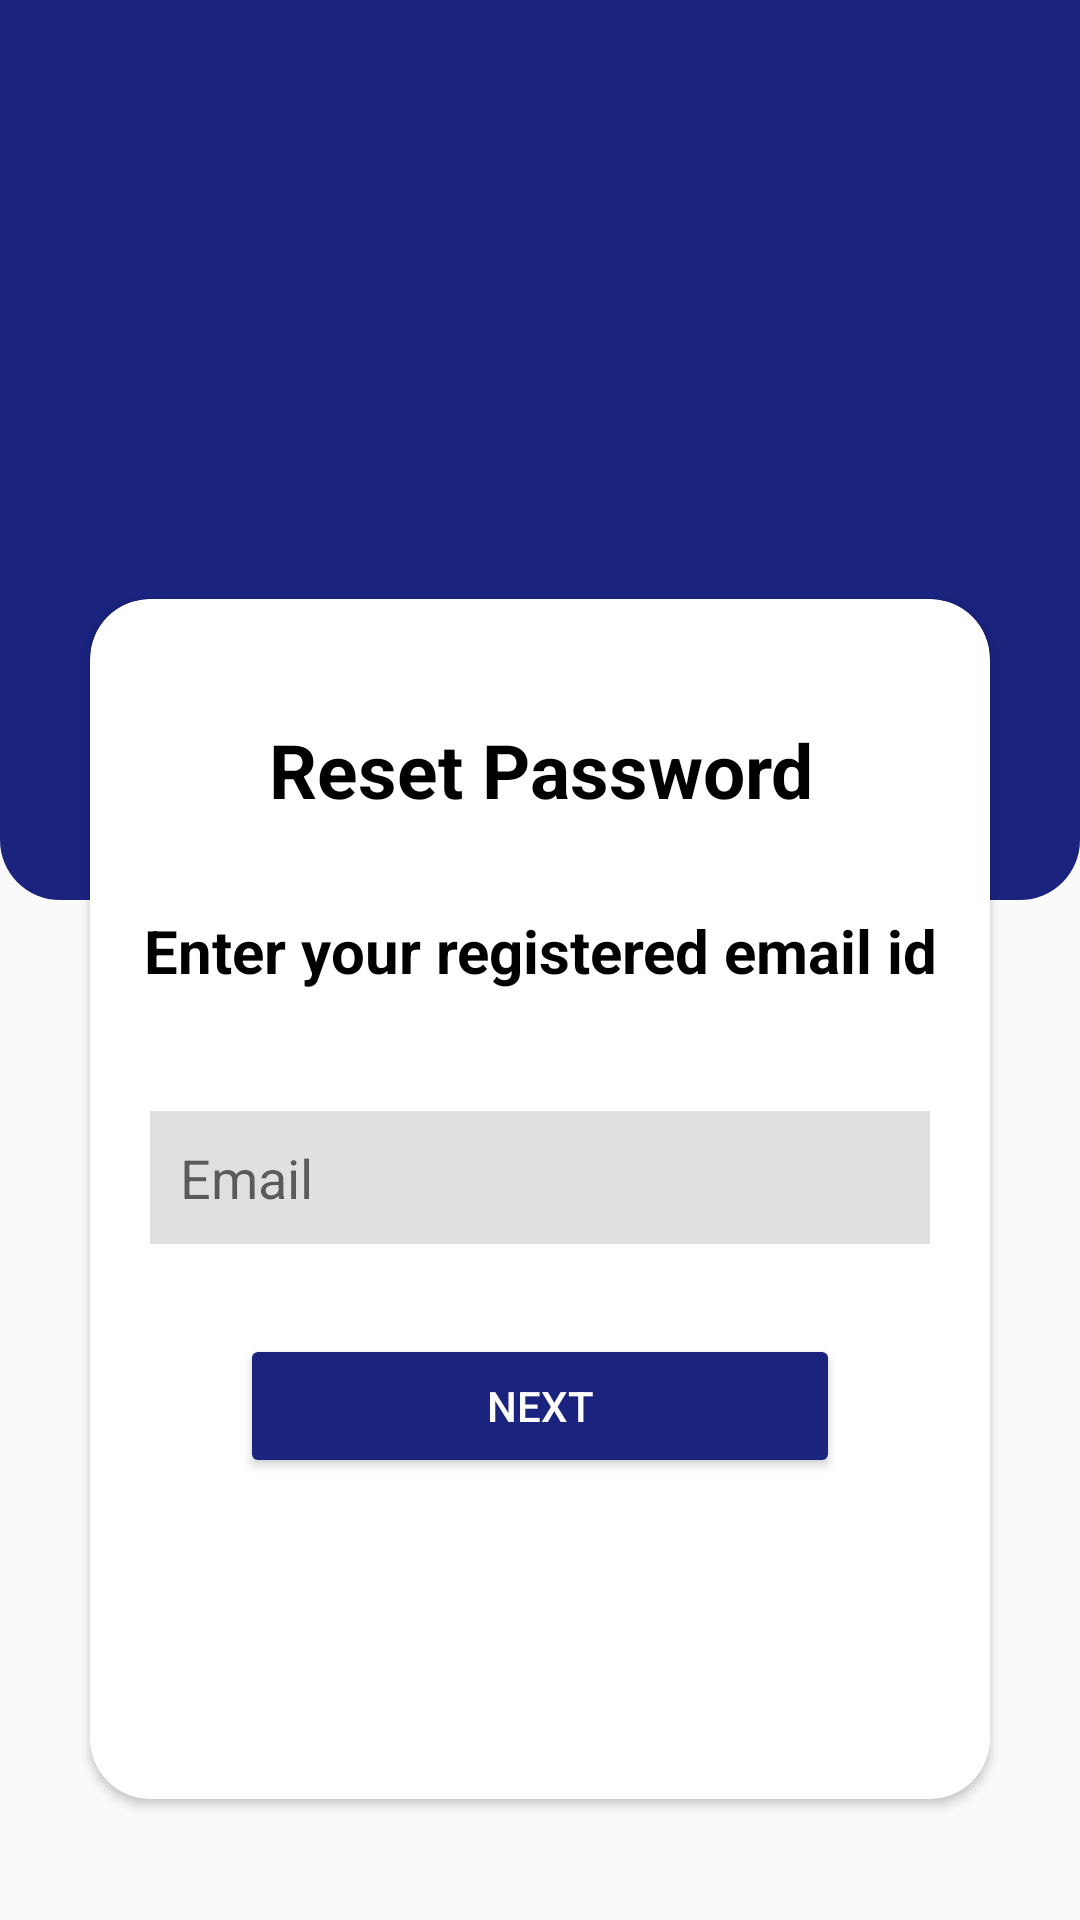

Produce the Android XML layout that renders to this screen, including the resource entries it uses.
<!-- AndroidManifest.xml: application theme Theme.LoginSignUpWithOTP -->
<!-- res/layout/activity_reset_password.xml -->
<?xml version="1.0" encoding="utf-8"?>
<layout>

    <RelativeLayout xmlns:android="http://schemas.android.com/apk/res/android"
        xmlns:app="http://schemas.android.com/apk/res-auto"
        xmlns:tools="http://schemas.android.com/tools"
        android:layout_width="match_parent"
        android:layout_height="match_parent"
        tools:context=".ResetPasswordActivity">

        <LinearLayout
            android:id="@+id/bg_layout"
            android:layout_width="match_parent"
            android:layout_height="300dp"
            android:background="@drawable/login_bg"
            android:orientation="horizontal">

        </LinearLayout>

        <androidx.cardview.widget.CardView
            android:layout_width="match_parent"
            android:layout_height="400dp"
            android:layout_alignBottom="@id/bg_layout"
            android:layout_marginStart="30dp"
            android:layout_marginEnd="30dp"
            android:layout_marginBottom="-300dp"
            app:cardCornerRadius="20dp">

            <LinearLayout
                android:id="@+id/ResetPasswordScreen"
                android:layout_width="match_parent"
                android:layout_height="match_parent"
                android:layout_gravity="center"
                android:orientation="vertical">

                <TextView
                    android:id="@+id/txtLabelResetPassword"
                    android:layout_width="match_parent"
                    android:layout_height="wrap_content"
                    android:layout_marginTop="40dp"
                    android:gravity="center"
                    android:text="Reset Password"
                    android:textColor="@color/black"
                    android:textSize="25sp"
                    android:textStyle="bold" />

                <TextView
                    android:id="@+id/txtRegisteredEmail"
                    android:layout_width="match_parent"
                    android:layout_height="wrap_content"
                    android:layout_marginTop="30dp"
                    android:gravity="center"
                    android:text="Enter your registered email id"
                    android:textColor="@color/black"
                    android:textSize="20sp"
                    android:textStyle="bold" />

                <EditText
                    android:id="@+id/etEmail"
                    android:layout_width="match_parent"
                    android:layout_height="wrap_content"
                    android:layout_marginHorizontal="20dp"
                    android:layout_marginTop="40dp"
                    android:background="#e0e0e0"
                    android:drawableStart="@drawable/email_icon"
                    android:hint="@string/email"
                    android:inputType="textEmailAddress"
                    android:padding="10dp" />

                <Button
                    android:id="@+id/btnReset"
                    android:layout_width="match_parent"
                    android:layout_height="wrap_content"
                    android:layout_marginHorizontal="50dp"
                    android:layout_marginTop="30dp"
                    android:backgroundTint="#1a237e"
                    android:text="@string/next"
                    android:textColor="@color/white" />

            </LinearLayout>

        </androidx.cardview.widget.CardView>

    </RelativeLayout>
</layout>
<!-- resources referenced by this layout -->
<resources>
  <!-- drawable login_bg (drawable) -->
  <?xml version="1.0" encoding="utf-8"?>
  <shape xmlns:android="http://schemas.android.com/apk/res/android"
      android:shape="rectangle">
  
      <solid android:color="#1a237e"/>
      <corners android:bottomLeftRadius="20dp"
          android:bottomRightRadius="20dp"/>
  
  </shape>
  <string name="email">Email</string>
  <string name="next">NEXT</string>
  <style name="Theme.LoginSignUpWithOTP" parent="Theme.AppCompat.Light.NoActionBar">
          
          <item name="colorPrimary">#1a237e</item>
          <item name="colorPrimaryDark">#1a237e</item>
          <item name="colorAccent">@color/teal_200</item>
          
      </style>
  <!-- not gathered from this repository: default colours our renderer supplied (Android Studio template values) -->
  <color name="teal_200">#FF03DAC5</color>
  <color name="black">#FF000000</color>
  <color name="white">#FFFFFFFF</color>
</resources>
